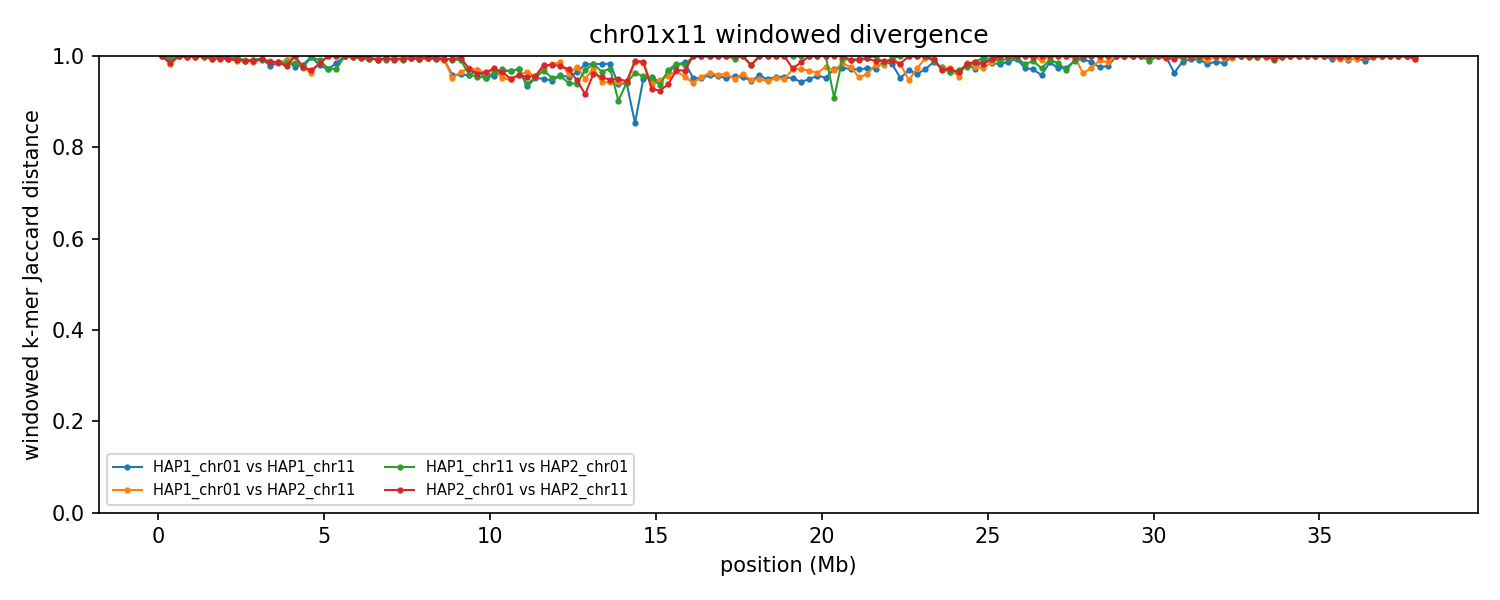

Source data for this figure (header and first rows):
group	win_start	win_end	unit_a	unit_b	hap_a	hap_b	chrom_a	chrom_b	kmers_a	kmers_b	shared	union	jaccard_distance
chr01x11	1	250000	HAP1_chr01	HAP1_chr11	HAP1	HAP1	1	11	11406	22583	0	33989	1
chr01x11	1	250000	HAP1_chr01	HAP2_chr11	HAP1	HAP2	1	11	11406	42316	19	53703	0.9996
chr01x11	1	250000	HAP1_chr11	HAP2_chr01	HAP1	HAP2	11	1	22583	10798	0	33381	1
chr01x11	1	250000	HAP2_chr01	HAP2_chr11	HAP2	HAP2	1	11	10798	42316	0	53114	1
chr01x11	250001	500000	HAP1_chr01	HAP1_chr11	HAP1	HAP1	1	11	217281	20953	1441	236793	0.9939
chr01x11	250001	500000	HAP1_chr01	HAP2_chr11	HAP1	HAP2	1	11	217281	47047	4375	259953	0.9832
chr01x11	250001	500000	HAP1_chr11	HAP2_chr01	HAP1	HAP2	11	1	20953	230710	1449	250214	0.9942
chr01x11	250001	500000	HAP2_chr01	HAP2_chr11	HAP2	HAP2	1	11	230710	47047	4382	273375	0.984
chr01x11	500001	750000	HAP1_chr01	HAP1_chr11	HAP1	HAP1	1	11	243993	42945	99	286839	0.9997
chr01x11	500001	750000	HAP1_chr01	HAP2_chr11	HAP1	HAP2	1	11	243993	34809	111	278691	0.9996
chr01x11	500001	750000	HAP1_chr11	HAP2_chr01	HAP1	HAP2	11	1	42945	242639	104	285480	0.9996
chr01x11	500001	750000	HAP2_chr01	HAP2_chr11	HAP2	HAP2	1	11	242639	34809	98	277350	0.9996
chr01x11	750001	1000000	HAP1_chr01	HAP1_chr11	HAP1	HAP1	1	11	241173	46147	124	287196	0.9996
chr01x11	750001	1000000	HAP1_chr01	HAP2_chr11	HAP1	HAP2	1	11	241173	70313	404	311082	0.9987
chr01x11	750001	1000000	HAP1_chr11	HAP2_chr01	HAP1	HAP2	11	1	46147	240684	296	286535	0.999
chr01x11	750001	1000000	HAP2_chr01	HAP2_chr11	HAP2	HAP2	1	11	240684	70313	657	310340	0.9979
chr01x11	1000001	1250000	HAP1_chr01	HAP1_chr11	HAP1	HAP1	1	11	244135	39688	126	283697	0.9996
chr01x11	1000001	1250000	HAP1_chr01	HAP2_chr11	HAP1	HAP2	1	11	244135	27147	381	270901	0.9986
chr01x11	1000001	1250000	HAP1_chr11	HAP2_chr01	HAP1	HAP2	11	1	39688	245062	104	284646	0.9996
chr01x11	1000001	1250000	HAP2_chr01	HAP2_chr11	HAP2	HAP2	1	11	245062	27147	391	271818	0.9986
chr01x11	1250001	1500000	HAP1_chr01	HAP1_chr11	HAP1	HAP1	1	11	243627	64552	852	307327	0.9972
chr01x11	1250001	1500000	HAP1_chr01	HAP2_chr11	HAP1	HAP2	1	11	243627	9840	235	253232	0.9991
chr01x11	1250001	1500000	HAP1_chr11	HAP2_chr01	HAP1	HAP2	11	1	64552	243791	852	307491	0.9972
chr01x11	1250001	1500000	HAP2_chr01	HAP2_chr11	HAP2	HAP2	1	11	243791	9840	213	253418	0.9992
chr01x11	1500001	1750000	HAP1_chr01	HAP1_chr11	HAP1	HAP1	1	11	244986	28503	323	273166	0.9988
chr01x11	1500001	1750000	HAP1_chr01	HAP2_chr11	HAP1	HAP2	1	11	244986	122618	2086	365518	0.9943
chr01x11	1500001	1750000	HAP1_chr11	HAP2_chr01	HAP1	HAP2	11	1	28503	243186	337	271352	0.9988
chr01x11	1500001	1750000	HAP2_chr01	HAP2_chr11	HAP2	HAP2	1	11	243186	122618	2175	363629	0.994
chr01x11	1750001	2000000	HAP1_chr01	HAP1_chr11	HAP1	HAP1	1	11	231144	10819	286	241677	0.9988
chr01x11	1750001	2000000	HAP1_chr01	HAP2_chr11	HAP1	HAP2	1	11	231144	126480	1921	355703	0.9946
chr01x11	1750001	2000000	HAP1_chr11	HAP2_chr01	HAP1	HAP2	11	1	10819	229854	293	240380	0.9988
chr01x11	1750001	2000000	HAP2_chr01	HAP2_chr11	HAP2	HAP2	1	11	229854	126480	1971	354363	0.9944
chr01x11	2000001	2250000	HAP1_chr01	HAP1_chr11	HAP1	HAP1	1	11	240767	104257	2114	342910	0.9938
chr01x11	2000001	2250000	HAP1_chr01	HAP2_chr11	HAP1	HAP2	1	11	240767	151643	2785	389625	0.9929
chr01x11	2000001	2250000	HAP1_chr11	HAP2_chr01	HAP1	HAP2	11	1	104257	243698	1783	346172	0.9948
chr01x11	2000001	2250000	HAP2_chr01	HAP2_chr11	HAP2	HAP2	1	11	243698	151643	2381	392960	0.9939
chr01x11	2250001	2500000	HAP1_chr01	HAP1_chr11	HAP1	HAP1	1	11	243960	134716	1337	377339	0.9965
chr01x11	2250001	2500000	HAP1_chr01	HAP2_chr11	HAP1	HAP2	1	11	243960	121720	3575	362105	0.9901
chr01x11	2250001	2500000	HAP1_chr11	HAP2_chr01	HAP1	HAP2	11	1	134716	243746	1269	377193	0.9966
chr01x11	2250001	2500000	HAP2_chr01	HAP2_chr11	HAP2	HAP2	1	11	243746	121720	3394	362072	0.9906
chr01x11	2500001	2750000	HAP1_chr01	HAP1_chr11	HAP1	HAP1	1	11	242248	159423	3990	397681	0.99
chr01x11	2500001	2750000	HAP1_chr01	HAP2_chr11	HAP1	HAP2	1	11	242248	153532	3174	392606	0.9919
chr01x11	2500001	2750000	HAP1_chr11	HAP2_chr01	HAP1	HAP2	11	1	159423	242400	4236	397587	0.9893
chr01x11	2500001	2750000	HAP2_chr01	HAP2_chr11	HAP2	HAP2	1	11	242400	153532	3982	391950	0.9898
chr01x11	2750001	3000000	HAP1_chr01	HAP1_chr11	HAP1	HAP1	1	11	219944	110776	2803	327917	0.9915
chr01x11	2750001	3000000	HAP1_chr01	HAP2_chr11	HAP1	HAP2	1	11	219944	203113	5667	417390	0.9864
chr01x11	2750001	3000000	HAP1_chr11	HAP2_chr01	HAP1	HAP2	11	1	110776	235976	2778	343974	0.9919
chr01x11	2750001	3000000	HAP2_chr01	HAP2_chr11	HAP2	HAP2	1	11	235976	203113	4991	434098	0.9885
chr01x11	3000001	3250000	HAP1_chr01	HAP1_chr11	HAP1	HAP1	1	11	239691	123926	2075	361542	0.9943
chr01x11	3000001	3250000	HAP1_chr01	HAP2_chr11	HAP1	HAP2	1	11	239691	110916	2488	348119	0.9929
chr01x11	3000001	3250000	HAP1_chr11	HAP2_chr01	HAP1	HAP2	11	1	123926	243058	2875	364109	0.9921
chr01x11	3000001	3250000	HAP2_chr01	HAP2_chr11	HAP2	HAP2	1	11	243058	110916	2021	351953	0.9943
chr01x11	3250001	3500000	HAP1_chr01	HAP1_chr11	HAP1	HAP1	1	11	235916	168002	8256	395662	0.9791
chr01x11	3250001	3500000	HAP1_chr01	HAP2_chr11	HAP1	HAP2	1	11	235916	193578	4799	424695	0.9887
chr01x11	3250001	3500000	HAP1_chr11	HAP2_chr01	HAP1	HAP2	11	1	168002	242508	5338	405172	0.9868
chr01x11	3250001	3500000	HAP2_chr01	HAP2_chr11	HAP2	HAP2	1	11	242508	193578	5859	430227	0.9864
chr01x11	3500001	3750000	HAP1_chr01	HAP1_chr11	HAP1	HAP1	1	11	238554	173527	6520	405561	0.9839
chr01x11	3500001	3750000	HAP1_chr01	HAP2_chr11	HAP1	HAP2	1	11	238554	235736	6606	467684	0.9859
chr01x11	3500001	3750000	HAP1_chr11	HAP2_chr01	HAP1	HAP2	11	1	173527	236360	5296	404591	0.9869
chr01x11	3500001	3750000	HAP2_chr01	HAP2_chr11	HAP2	HAP2	1	11	236360	235736	6513	465583	0.986
... 548 more rows
